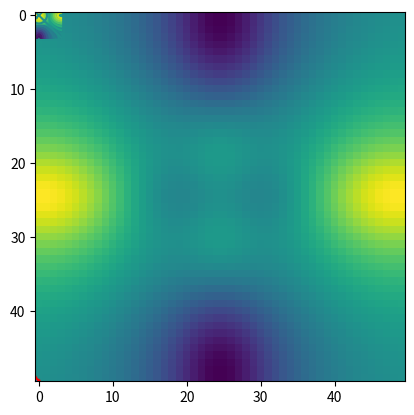

Python code for this plot: (Note: this script raises an exception after producing the figure.)
import math

import matplotlib.pyplot as plt
import numpy as np

from matplotlib import cm

print(np.array([1,3,2,5]))

x = np.array([1,6,2])
y = np.array([1,4,3])

print(x, x.shape, x.size)
print(y, x.shape, x.size)
print(x + y)

m = np.array([[1, 2], [3, 4]])
print(m)
print(m**(0.5))

x = np.random.normal(size=50)
y = x + np.random.normal(size=50, loc=50, scale=0.1)
r = np.corrcoef(x, y)[0][1]
print(r)
a, b = np.polyfit(x, y, deg=1)
y_est = a * x + b
plt.plot(x, y, 'r+')
plt.plot(x, y_est)
plt.show()

x = np.arange(1, 11)
print(x)

a = np.linspace(-math.pi, math.pi)
X, Y = np.meshgrid(a, a)
Z = np.cos(Y) / (1 + X**2)
plt.contour(X, Y, Z)
plt.show()
plt.contour(X, Y, Z, 45)
plt.show()

ZA = (Z - np.transpose(Z)) / 2
plt.contour(X, Y, ZA, 15)
plt.show()
plt.imshow(ZA)
plt.show()

fig = plt.figure()
ax = fig.gca(projection='3d')
surf = ax.plot_surface(X, Y, ZA, cmap=cm.coolwarm, lw=0, antialiased=False)
plt.show()

A = np.transpose(np.arange(1, 17).reshape(4,4))
print(A)
print(A[1,2])
print(A[(0,2),:][:,(1,3)])
print(A[0:3,:][:,1:])
print(A[:2])
print(A[:,:2])
print(A[0])
